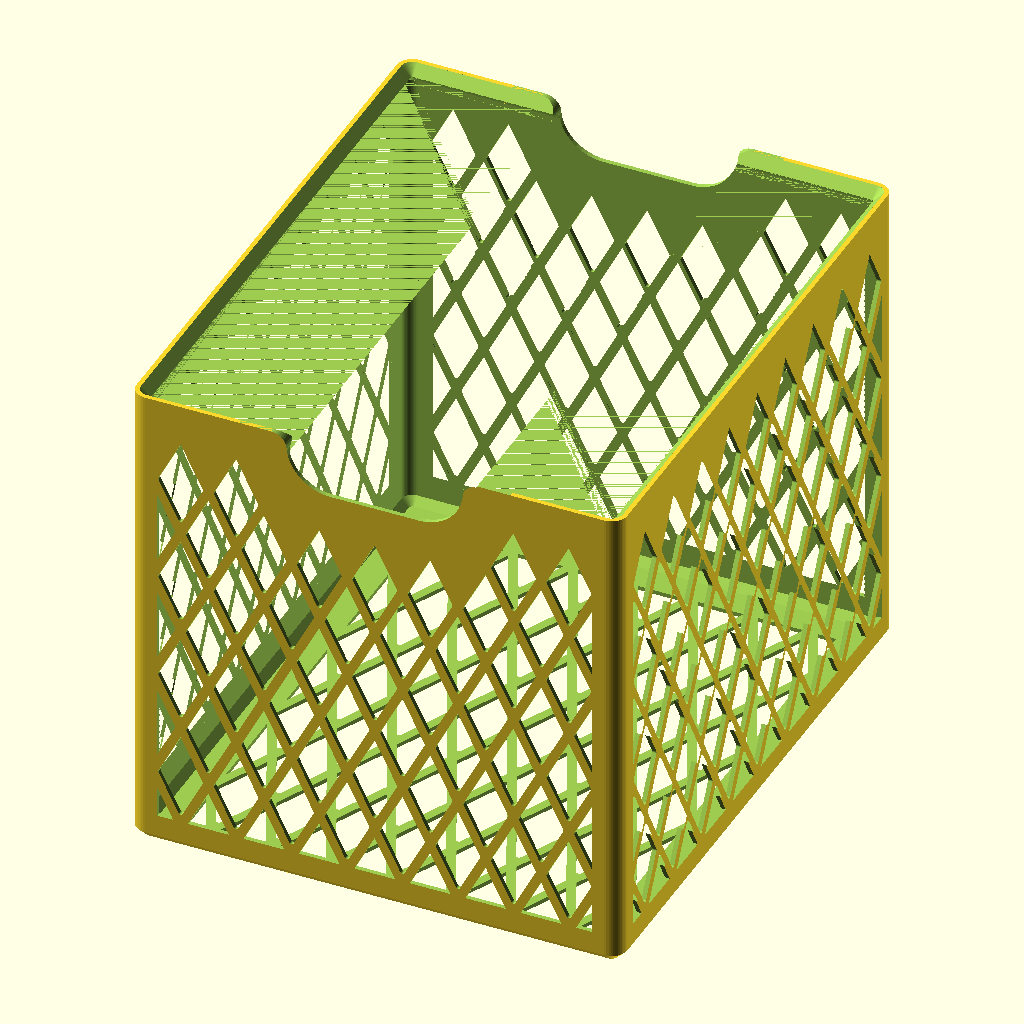
Cell 1: the model at its default parameters.
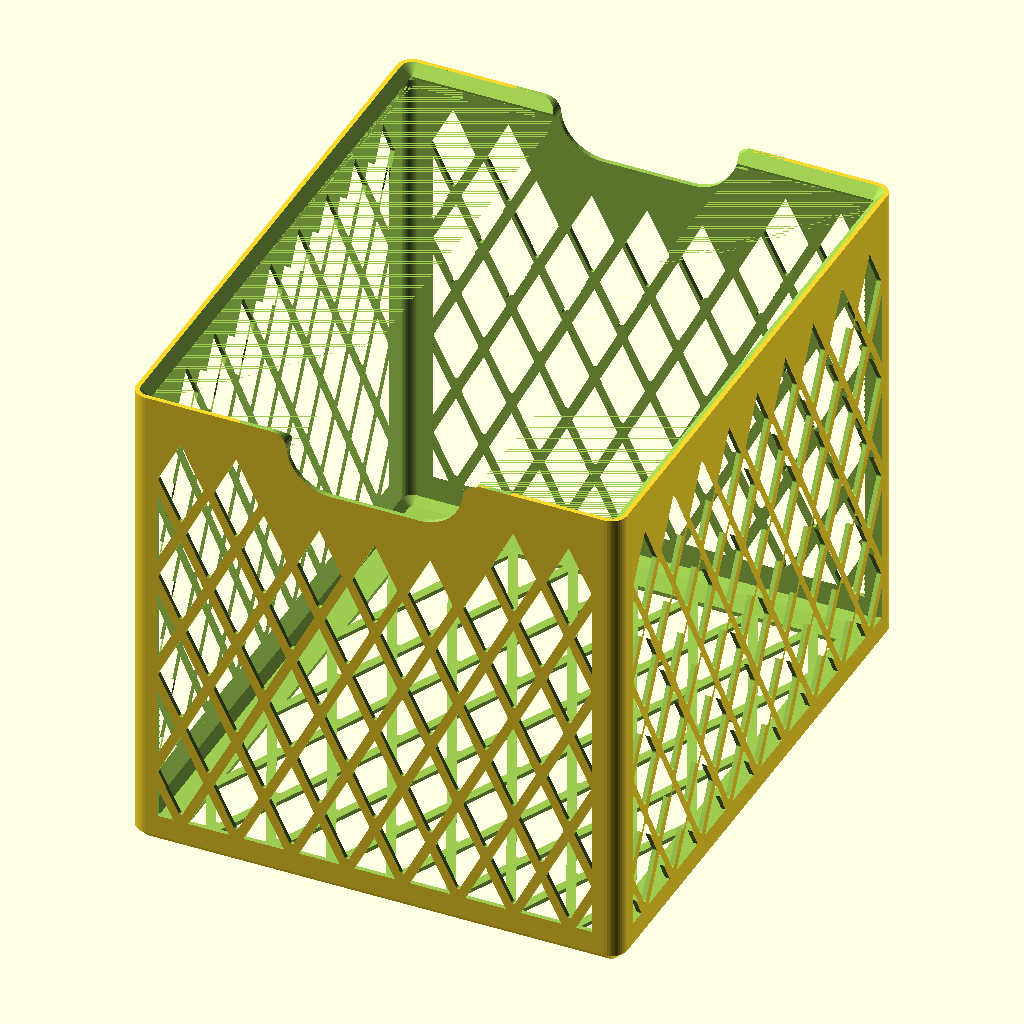
Cell 2 — preset "New set 1".
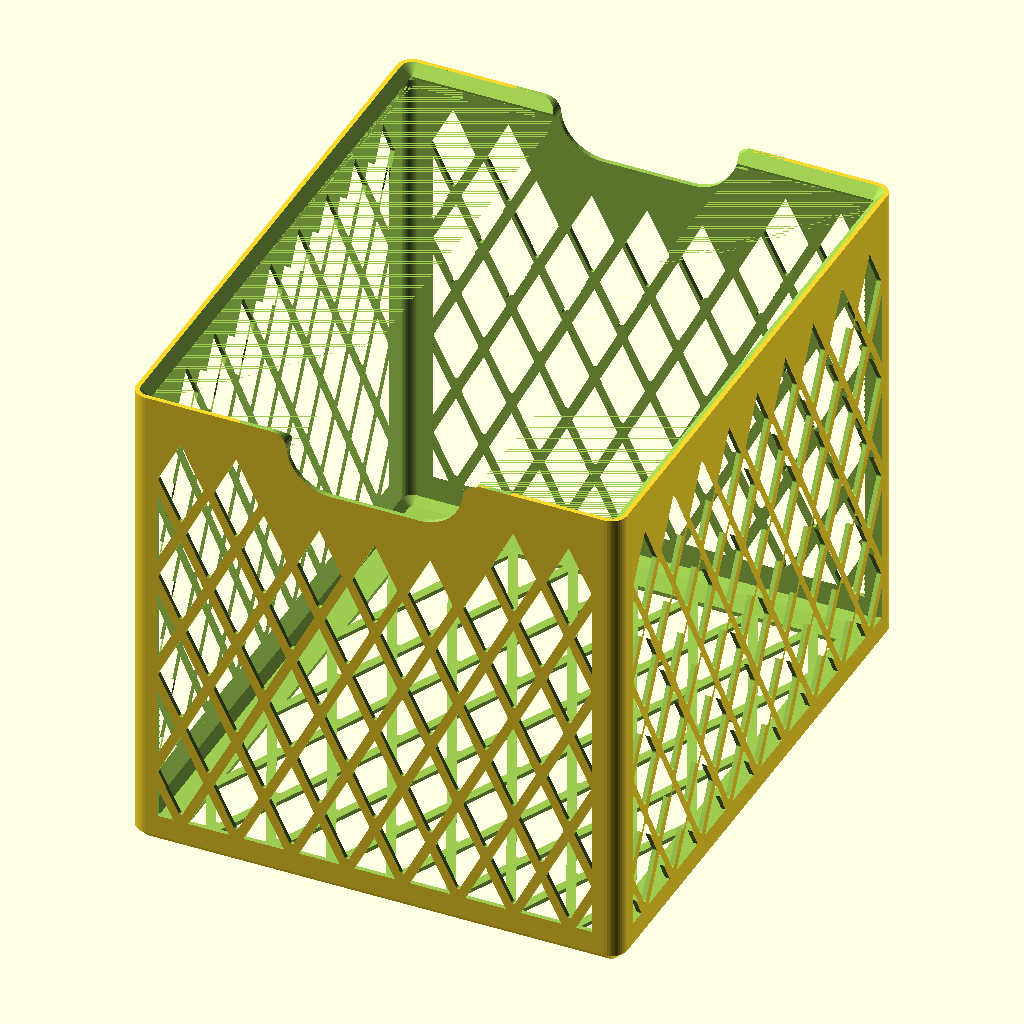
Cell 3: the "New set 2" preset from the model's presets file.
The same orthographic view direction (rotation 55°, 0°, 25°; colour scheme Cornfield) for every cell, with the view re-fitted per cell, so scale and position can differ between cells.
The OpenSCAD source (Configurable basket/kosik.scad):
// =====================================================================
//  Parametricky kosik do skrine – diamantova mriezka
//  Bambu Lab H2C, PLA, tryska 0.6 mm, vrstva 0.3 mm
//  Slicer: wall loops 4, bottom shells 7, podpery nie
//
//  Menis iba SIRKA / HLBKA / VYSKA. Vsetko ostatne sa dopocita.
//  Hrubka steny, sirka rebier mriezky a velkost oka su konstantne –
//  pri vacsom kosiku pribudnu oka, nezvacsia sa.
// =====================================================================

/* [Rozmery – vonkajsie, mm] */
sirka = 250;   // X – predna stena (s uchytom)
hlbka = 300;   // Y – do skrine
vyska = 250;   // Z – celkova vyska stohu (pri stoh_kusov = 1 vyska kosika)
stoh_kusov = 1; // [1, 2, 3] kolko kosikov na sebe ma dat spolu vyska

/* [Volby] */
uchyt        = true;   // vyrez na prsty v prednej aj zadnej stene
steny_mriezka = true;  // dierkovane steny (vypnute = plne steny)
dno_mriezka  = true;   // dierkovane dno (setri ~100 g PLA a cas)
polovicne_oka_steny = true; // polovicne oka na stenach: spodok a boky (hore nie – strop)
polovicne_oka_dno   = true; // polovicne oka na dne: vsetky 4 strany

/* [Velkost oka] */
oko_x      = 30;         // cielova roztec ok vodorovne (mm)
oko_y      = 60;         // cielova roztec ok zvisle – pomer 1:2
                         // -> hrany ~27 st. od zvislice, bez podpier;
                         // 30/60 = o ~20 % menej materialu ako 24/48


/* [Konstanty – netreba menit] */
// 4 linky (wall loops 2 na kazdy obrys) pri linke 0.62 a vrstve 0.3 ~ 2.3 mm
stena      = 2.3;
// rebro = 2 x stena = 8 liniek -> v sliceri WALL LOOPS = 4,
// rebro vyplnia len perimetre z oboch dier = rychle a pevne
rebro      = 2 * stena;
dno        = 2.1;        // 7 vrstiev po 0.3
zaoblenie_oka = 1.2;     // zaoblenie rohov diamantu
r_roh      = 8;          // vonkajsi polomer rohov kosika
okraj_roh  = r_roh + 4;  // plny zvisly stlpik v rohu
pas_dole   = 8;          // plny pas nad dnom
lem        = 5;          // vnutorny trojuholnikovy lem hore, 45°/45°
pas_hore   = 2*lem + 6;  // plny pas pod hornou hranou (obsahuje lem)
skos_dole  = 5;          // 45° skosenie spodnej hrany (zvonka)
okraj_dno  = r_roh + 10; // plny okraj dna
uchyt_s    = min(90, sirka * 0.4);  // sirka vyrezu na prsty
uchyt_h    = 28;                    // hlbka vyrezu od hornej hrany
uchyt_r    = 8;                     // zaoblenie prechodu vyrezu do hornej hrany

$fn = 48;
e   = 0.01;

// ---------------------------------------------------------------------
module zaobleny_obdlznik(x, y, r) {
    r2 = max(min(r, x/2 - e, y/2 - e), e);
    translate([r2, r2]) offset(r = r2) square([x - 2*r2, y - 2*r2]);
}

// bocne a spodny vrchol zaobleny, horny ostry -> strop diery je spicka, bez previsu
module diamant(A, B, r) {
    union() {
        offset(r = r) offset(delta = -r)
            polygon([[A, 0], [0, B], [-A, 0], [0, -B]]);
        polygon([[A/2, B/2], [0, B], [-A/2, B/2]]);
    }
}

// Diamantova mriezka vyplnajuca obdlznik L x V (lavy dolny roh = 0,0).
// Pocet ok sa zaokruhli, roztec sa dopasuje presne na plochu.
// ex = [x1, x2, y1]: zona (napr. pod uchytom) – oko, ktore by do nej
// zasahovalo, sa vynecha cele (ziadne orezane oka = ziadne vodorovne stropy).
// polo = [vlavo, vpravo, dole, hore]: na ktorych okrajoch pridat polovicne oka.
// Polovicne oka su orezane o pol rebra od okraja plochy.
module mriezka(L, V, ex = undef, polo = [false, false, false, false]) {
    n  = max(1, round(L / oko_x));
    m  = max(1, round(V / oko_y));
    px = L / n;  py = V / m;
    P  = px / 2; Q  = py / 2;
    k  = sqrt(P*P + Q*Q);
    A  = P - rebro/2 * k / Q;   // polovicna sirka diery
    B  = Q - rebro/2 * k / P;   // polovicna vyska diery
    function volne(x, y) = is_undef(ex) ||
        x + A < ex[0] || x - A > ex[1] || y + B < ex[2];
    if (A > 1 && B > 1) {
        for (i = [0 : n-1], j = [0 : m-1])
            let (x = (i + .5) * px, y = (j + .5) * py)
                if (volne(x, y)) translate([x, y]) diamant(A, B, zaoblenie_oka);
        if (n > 1 && m > 1)
            for (i = [1 : n-1], j = [1 : m-1])
                let (x = i * px, y = j * py)
                    if (volne(x, y)) translate([x, y]) diamant(A, B, zaoblenie_oka);

        // polovicne (na rohoch stvrtinove) oka na okrajoch posunutej mriezky
        c = rebro / 2;
        if (polo[0] || polo[1] || polo[2] || polo[3])
            intersection() {
                translate([c, c]) square([L - 2*c, V - 2*c]);
                union()
                    for (i = [0 : n], j = [0 : m])
                        let (x  = i * px, y = j * py,
                             bx = (i == 0 && polo[0]) || (i == n && polo[1]),
                             by = (j == 0 && polo[2]) || (j == m && polo[3]),
                             ix = i > 0 && i < n,
                             iy = j > 0 && j < m)
                            if (((bx && (iy || by)) || (by && ix)) && volne(x, y))
                                translate([x, y]) diamant(A, B, zaoblenie_oka);
            }
    }
}

// ---------------------------------------------------------------------
// vnutorny "zlom" pri dne – rovnobezny so skosenim, hrubka = stena
// Stohovanie: spodne 45 st. skosenie horneho kosika lezi na hornej 45 st.
// ploche lemu dolneho kosika -> horny zapadne o (skos_dole - stena).
zapad = skos_dole - stena;
assert(zapad > 0 && zapad < lem, "skos_dole musi byt vacsi ako stena a mensi ako stena + lem");
h_kosika = (vyska + (stoh_kusov - 1) * zapad) / stoh_kusov;
echo(str("vyska kosika = ", h_kosika, " mm; stoh ", stoh_kusov, " ks = ",
         stoh_kusov * h_kosika - (stoh_kusov - 1) * zapad, " mm"));

zi = skos_dole + stena*sqrt(2) - stena;   // vyska, kde zacina zvisla vnutorna stena
xi = skos_dole + stena*sqrt(2) - dno;     // odsadenie vnutorneho okraja dna

polo_steny = polovicne_oka_steny ? [true, true, true, false] : [false, false, false, false];
polo_dno   = polovicne_oka_dno   ? [true, true, true, true]  : [false, false, false, false];

z0 = zi + pas_dole;             // zaciatok mriezky v stenach
Vm = h_kosika - pas_hore - z0;     // vyska mriezky

module vyrez_uchytu_2d() {      // v rovine steny: x pozdlz steny, y = z
    // "closing" (offset +r, potom -r) zaobli prechod vyrezu do hornej hrany
    offset(r = -uchyt_r) offset(delta = uchyt_r)
    union() {
        translate([sirka/2, h_kosika - uchyt_h + uchyt_s/4])
            hull() {
                for (s = [-1, 1])
                    translate([s * (uchyt_s/2 - uchyt_s/4), 0]) circle(r = uchyt_s/4);
                translate([-uchyt_s/2, 0]) square([uchyt_s, uchyt_h + 10]);
            }
        // pas nad hornou hranou, aby vznikli vnutorne rohy na zaoblenie
        translate([sirka/2 - uchyt_s/2 - 3*uchyt_r, h_kosika]) square([uchyt_s + 6*uchyt_r, 50]);
    }
}

module plat(z, ins, h = e) {   // tenka doska z obrysu odsadeneho o ins
    translate([ins, ins, z]) linear_extrude(h)
        zaobleny_obdlznik(sirka - 2*ins, hlbka - 2*ins, r_roh - ins);
}

module teleso() {
    difference() {
        // vonkajsok so skosenim dole
        hull() { plat(0, skos_dole); plat(skos_dole, 0, h_kosika - skos_dole); }
        // vnutro so skosenim rovnobeznym s vonkajsim
        hull() { plat(dno, xi); plat(zi, stena, h_kosika); }
    }
    // vnutorny trojuholnikovy lem: spodok 45° (bez podpier), vrch 45°
    difference() {
        plat(h_kosika - 2*lem, stena, 2*lem);
        hull() { plat(h_kosika - 2*lem - e, stena); plat(h_kosika - lem, stena + lem); }
        hull() { plat(h_kosika - lem, stena + lem); plat(h_kosika, stena, 1); }
    }
}

module kosik() {
    difference() {
        teleso();

        // predna + zadna stena (dlzka = sirka)
        if (steny_mriezka)
        translate([0, hlbka + 1, 0]) rotate([90, 0, 0])
            linear_extrude(hlbka + 2)
                translate([okraj_roh, z0])
                    mriezka(sirka - 2*okraj_roh, Vm,
                        uchyt ? [sirka/2 - uchyt_s/2 - uchyt_r - rebro - okraj_roh,
                                 sirka/2 + uchyt_s/2 + uchyt_r + rebro - okraj_roh,
                                 h_kosika - uchyt_h - 2*rebro - z0]
                              : undef,
                        polo_steny);

        // bocne steny (dlzka = hlbka)
        if (steny_mriezka)
        translate([-1, 0, 0]) rotate([90, 0, 90])
            linear_extrude(sirka + 2)
                translate([okraj_roh, z0]) mriezka(hlbka - 2*okraj_roh, Vm, undef, polo_steny);

        // vyrez na prsty
        if (uchyt)
            translate([0, hlbka + 1, 0]) rotate([90, 0, 0])
                linear_extrude(hlbka + 2) vyrez_uchytu_2d();

        // dno
        if (dno_mriezka)
            translate([okraj_dno, okraj_dno, -1])
                linear_extrude(dno + 2)
                    mriezka(sirka - 2*okraj_dno, hlbka - 2*okraj_dno, undef, polo_dno);
    }
}

kosik();
Parameter table extracted from the source (name, type, default, range or options):
sirka: number, default 250
hlbka: number, default 300
vyska: number, default 250
stoh_kusov: number, default 1, options 1, 2, 3
uchyt: bool, default true
steny_mriezka: bool, default true
dno_mriezka: bool, default true
polovicne_oka_steny: bool, default true
polovicne_oka_dno: bool, default true
oko_x: number, default 30
oko_y: number, default 60
stena: number, default 2.3
dno: number, default 2.1
zaoblenie_oka: number, default 1.2
r_roh: number, default 8
pas_dole: number, default 8
lem: number, default 5
skos_dole: number, default 5
uchyt_h: number, default 28
uchyt_r: number, default 8
e: number, default 0.01
